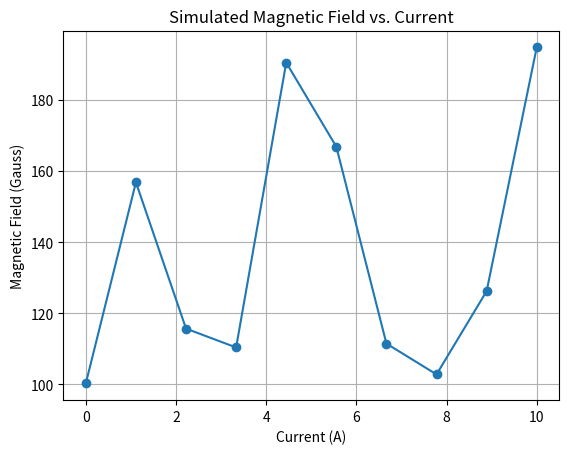

Here is the Python script that generated this plot:
import numpy as np
import matplotlib.pyplot as plt

# Simulated function to replace real Gaussmeter readings
def read_magnetic_field():
    return np.random.uniform(100, 200)  # Fake field values between 100-200 Gauss

# Simulated current values
current_values = np.linspace(0, 10, 10)
magnetic_fields = [read_magnetic_field() for _ in current_values]

# Plot results
plt.plot(current_values, magnetic_fields, marker='o', linestyle='-')
plt.xlabel("Current (A)")
plt.ylabel("Magnetic Field (Gauss)")
plt.title("Simulated Magnetic Field vs. Current")
plt.grid(True)
plt.show()
